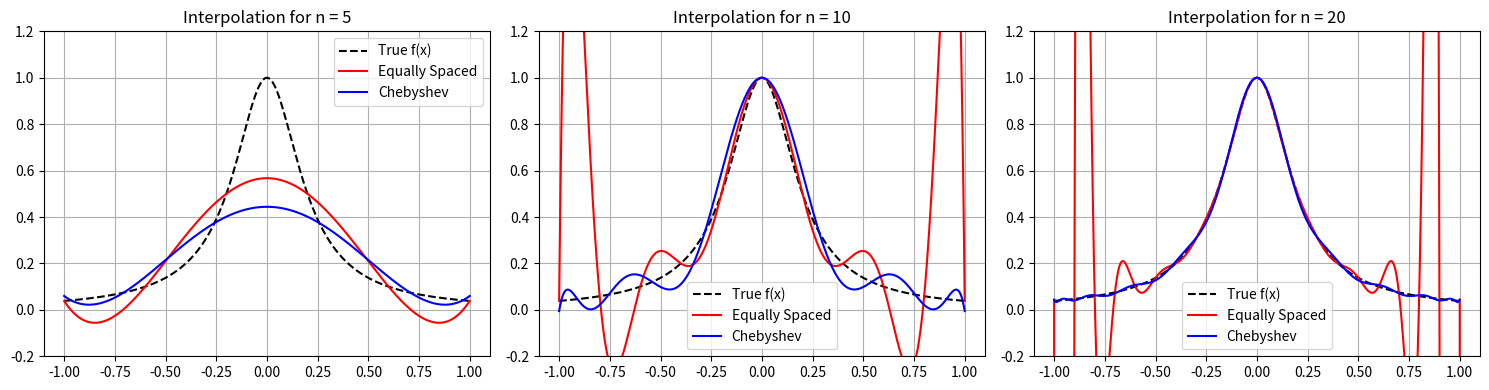

This chart was generated by the following Python code:
import numpy as np
import matplotlib.pyplot as plt
from scipy.interpolate import BarycentricInterpolator

# Target function (Runge function)
def f(x):
    return 1.0 / (1.0 + 25.0 * x**2)

n_values = [5, 10, 20]
x_eval = np.linspace(-1, 1, 1000)
f_true = f(x_eval)

print(f"{'n':<5} | {'Equally Spaced Max Error':<25} | {'Chebyshev Max Error':<25}")
print("-" * 60)

fig, axes = plt.subplots(1, 3, figsize=(15, 4))

for idx, n in enumerate(n_values):
    # 1. Equally Spaced Nodes
    x_eq = np.linspace(-1, 1, n + 1)
    y_eq = f(x_eq)
    poly_eq = BarycentricInterpolator(x_eq, y_eq)
    pred_eq = poly_eq(x_eval)
    err_eq = np.max(np.abs(f_true - pred_eq))

    # 2. Chebyshev Nodes
    k = np.arange(n + 1)
    x_cheb = np.cos((2 * k + 1) * np.pi / (2 * (n + 1)))
    y_cheb = f(x_cheb)
    poly_cheb = BarycentricInterpolator(x_cheb, y_cheb)
    pred_cheb = poly_cheb(x_eval)
    err_cheb = np.max(np.abs(f_true - pred_cheb))

    # Print Table Row
    print(f"{n:<5} | {err_eq:<25.6e} | {err_cheb:<25.6e}")

    # Plot
    ax = axes[idx]
    ax.plot(x_eval, f_true, 'k--', label='True f(x)', linewidth=1.5)
    ax.plot(x_eval, pred_eq, 'r-', label='Equally Spaced')
    ax.plot(x_eval, pred_cheb, 'b-', label='Chebyshev')
    ax.set_title(f'Interpolation for n = {n}')
    ax.set_ylim(-0.2, 1.2)
    ax.legend()
    ax.grid(True)

plt.tight_layout()
plt.show()
